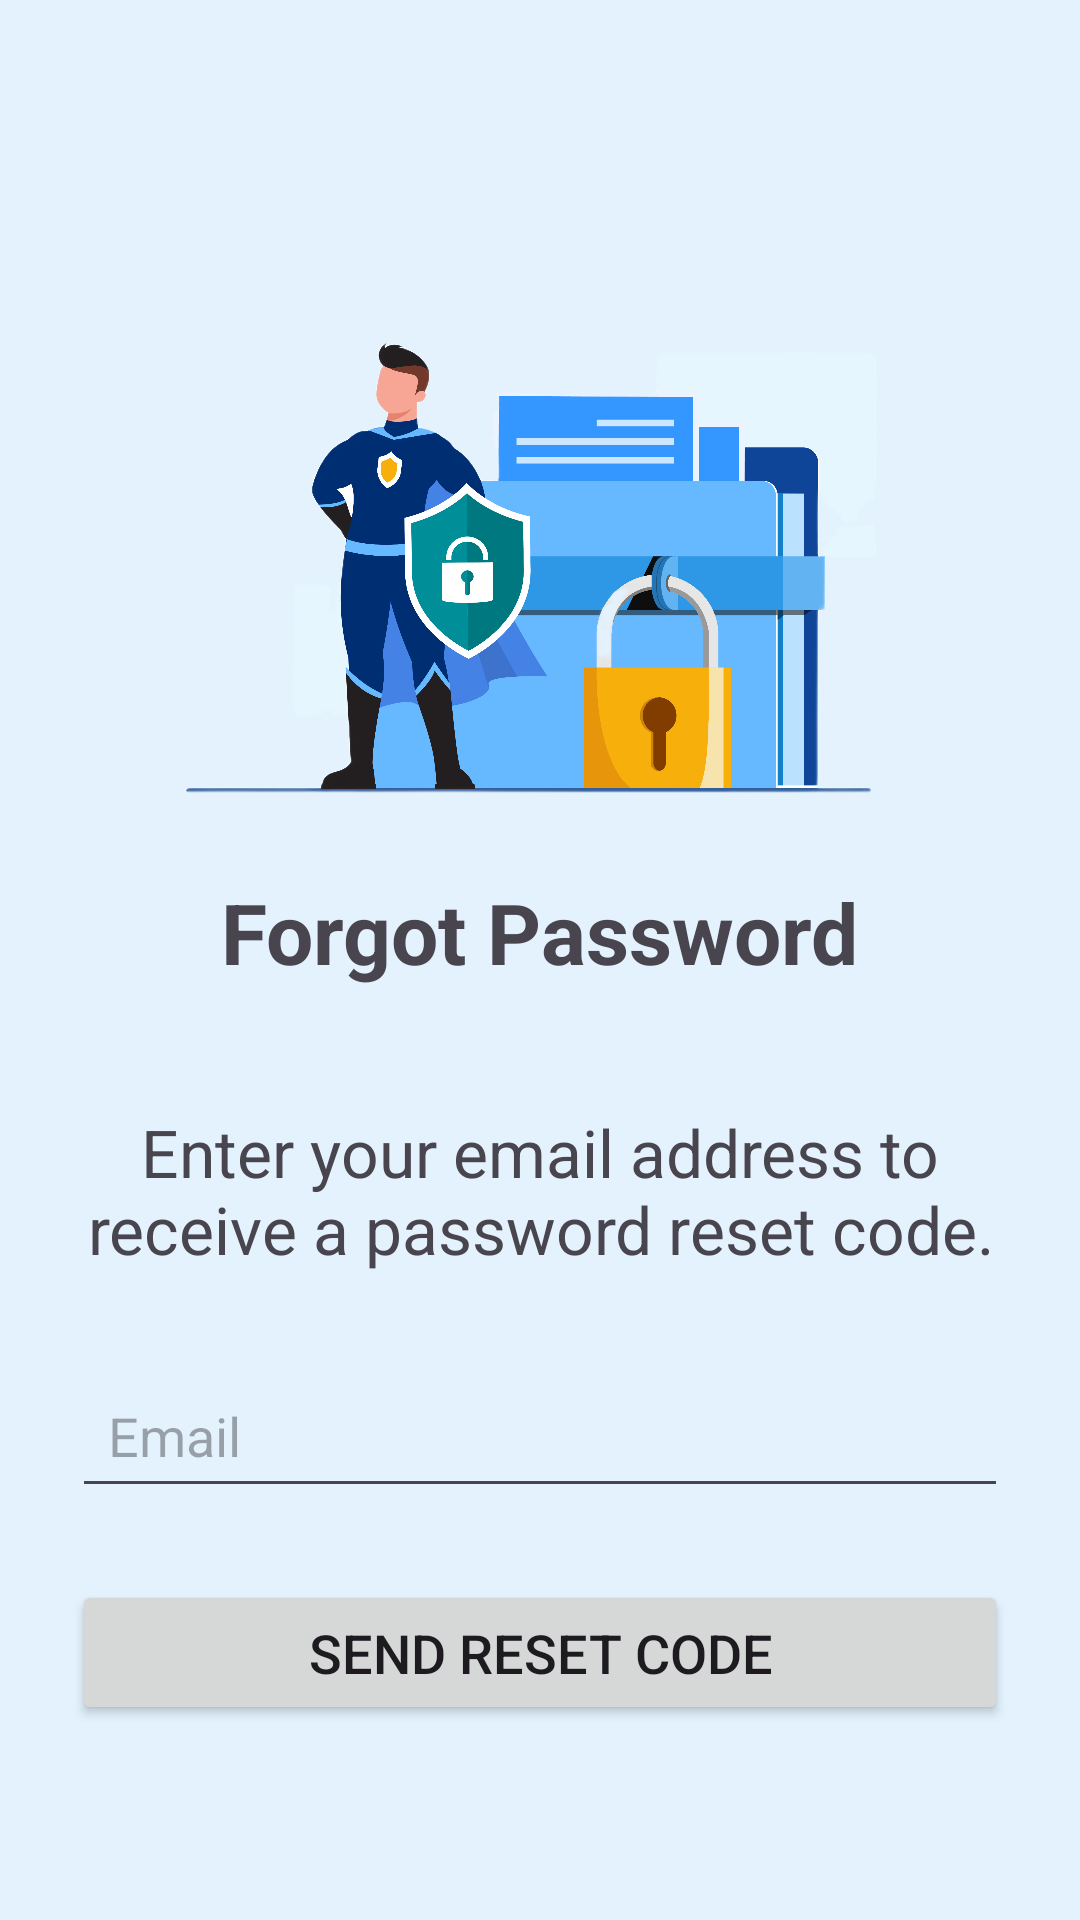

The Android layout XML behind this screen, and the referenced resources:
<!-- AndroidManifest.xml: application theme Theme.Text_Summarizer -->
<!-- res/layout/forgot_password.xml -->
<?xml version="1.0" encoding="utf-8"?>
<androidx.constraintlayout.widget.ConstraintLayout xmlns:android="http://schemas.android.com/apk/res/android"
    android:layout_width="match_parent"
    android:layout_height="match_parent"
    android:background="#E3F2FD">

    <ScrollView
        android:layout_width="match_parent"
        android:layout_height="match_parent"
        android:fillViewport="true">

        <LinearLayout
            android:layout_width="match_parent"
            android:layout_height="wrap_content"
            android:gravity="center"
            android:orientation="vertical"
            android:padding="24dp">

            <ImageView
                android:id="@+id/imageView8"
                android:layout_width="304dp"
                android:layout_height="216.94dp"
                android:layout_marginTop="10dp"
                android:src="@drawable/edit_pwd_image" />

            <TextView
                android:layout_width="wrap_content"
                android:layout_height="wrap_content"
                android:layout_marginBottom="40dp"
                android:text="Forgot Password"
                android:textSize="28sp"
                android:textStyle="bold" />

            <TextView
                android:layout_width="match_parent"
                android:layout_height="wrap_content"
                android:layout_marginBottom="30sp"
                android:text="Enter your email address to receive a password reset code."
                android:textAlignment="center"
                android:textSize="22sp" />

            <EditText
                android:id="@+id/editTextEmail"
                android:layout_width="match_parent"
                android:layout_height="wrap_content"
                android:layout_marginBottom="24dp"
                android:hint="Email"
                android:inputType="textEmailAddress"
                android:padding="12dp"
                android:textSize="18sp" />

            <Button
                android:id="@+id/buttonSendCode"
                android:layout_width="match_parent"
                android:layout_height="wrap_content"
                android:padding="12dp"
                android:text="Send Reset Code"
                android:textSize="18sp" />

        </LinearLayout>
    </ScrollView>


</androidx.constraintlayout.widget.ConstraintLayout>
<!-- resources referenced by this layout -->
<resources>
  <!-- drawable edit_pwd_image: png bitmap (drawable, 626790 bytes) -->
  <style name="Theme.Text_Summarizer" parent="Base.Theme.Text_Summarizer" />
  <style name="Base.Theme.Text_Summarizer" parent="Theme.Material3.DayNight.NoActionBar">
          
          
      </style>
</resources>
